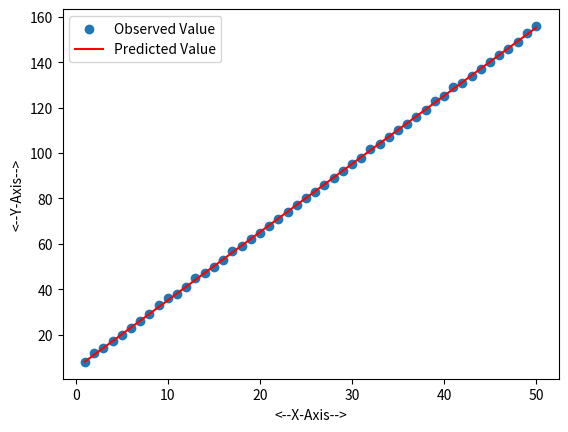

Reproduce this figure in Python.
from math import sqrt
import numpy as np
import matplotlib.pyplot as plt

def rmse_metric(actual, predicted):
  sum_error = 0.0
  for y, y_hat in zip(actual,predicted) :
    prediction_error = y - y_hat
    sum_error += (prediction_error ** 2)
  mean_error = sum_error / float(len(actual))
  return sqrt(mean_error)

def compute_coefficient(x, y):
  n = len(x)
  x_mean = np.mean(x)
  y_mean = np.mean(y)

  numerator = 0
  denominator = 0

  for i in range(n):
    numerator += (x[i] - x_mean) * (y[i] - y_mean)
    denominator += (x[i] - x_mean) ** 2

  # Calculate coefficients
  slope = numerator / denominator
  intercept = y_mean - slope * x_mean

  return slope, intercept

def predict(x, w1, w0):
    return w1 * x + w0

# Example

x = np.arange(1, 51)
y = x*3+5

# Add some random error to the array
y[np.random.randint(0, len(y), size=10)] += np.random.randint(-5, 5)

w1, w0 = compute_coefficient(x, y)
y_hat = predict(x,w1,w0)
# display the value of predicted coefficients
print(w1,w0)

def evaluate_ols(y,y_hat):
    mse = np.mean((y - y_hat) ** 2)
    return mse,np.sqrt(mse)

print(evaluate_ols(y,y_hat))

plt.scatter(x, y, label='Observed Value')
plt.plot(x, y_hat, label='Predicted Value', color='red')
plt.xlabel('<--X-Axis-->')
plt.ylabel('<--Y-Axis-->')
plt.legend()
plt.show()
